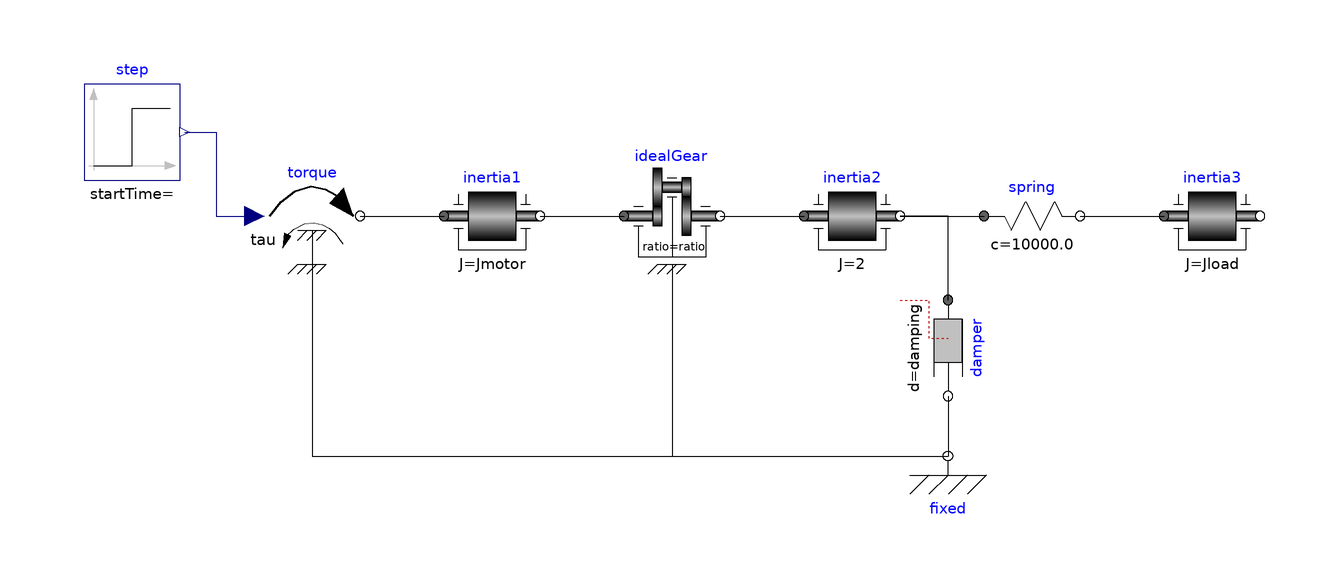

The component connection diagram of the Modelica model below, drawn from its own Placement and Line annotations.

model First "First example: simple drive train"
  extends Modelica.Icons.Example;
  parameter Modelica.Units.SI.Torque amplitude=10 "Amplitude of driving torque";
  parameter Modelica.Units.SI.Frequency f=5 "Frequency of driving torque";
  parameter Modelica.Units.SI.Inertia Jmotor(min=0)=0.1 "Motor inertia";
  parameter Modelica.Units.SI.Inertia Jload(min=0)=2 "Load inertia";
  parameter Real ratio=10 "Gear ratio";
  parameter Real damping=10 "Damping in bearing of gear";

  Modelica.Mechanics.Rotational.Components.Fixed fixed annotation (Placement(transformation(extent={{38,-48},{54,-32}})));
  Modelica.Mechanics.Rotational.Sources.Torque torque(useSupport=true) annotation (Placement(transformation(extent={{-68,-8},{-52,8}})));
  Modelica.Mechanics.Rotational.Components.Inertia inertia1(J=Jmotor) annotation (Placement(transformation(extent={{-38,-8},{-22,8}})));
  Modelica.Mechanics.Rotational.Components.IdealGear idealGear(ratio=ratio, useSupport=true) annotation (Placement(transformation(extent={{-8,-8},{8,8}})));
  Modelica.Mechanics.Rotational.Components.Inertia inertia2(
    J=2,
    phi(fixed=true, start=0),
    w(fixed=true, start=0)) annotation (Placement(transformation(extent={{22,-8},{38,8}})));
  Modelica.Mechanics.Rotational.Components.Spring spring(c=1.e4, phi_rel(fixed=true)) annotation (Placement(transformation(extent={{52,-8},{68,8}})));
  Modelica.Mechanics.Rotational.Components.Inertia inertia3(J=Jload, w(fixed=true, start=0)) annotation (Placement(transformation(extent={{82,-8},{98,8}})));
  Modelica.Mechanics.Rotational.Components.Damper damper(d=damping) annotation (Placement(transformation(
        origin={46,-22},
        extent={{-8,-8},{8,8}},
        rotation=270)));
  Modelica.Blocks.Sources.Step step
    annotation (Placement(transformation(extent={{-98,6},{-82,22}})));
equation
  connect(inertia1.flange_b, idealGear.flange_a)
    annotation (Line(points={{-22,0},{-8,0}}));
  connect(idealGear.flange_b, inertia2.flange_a)
    annotation (Line(points={{8,0},{22,0}}));
  connect(inertia2.flange_b, spring.flange_a)
    annotation (Line(points={{38,0},{52,0}}));
  connect(spring.flange_b, inertia3.flange_a)
    annotation (Line(points={{68,0},{82,0}}));
  connect(damper.flange_a, inertia2.flange_b)
    annotation (Line(points={{46,-14},{46,0},{38,0}}));
  connect(damper.flange_b, fixed.flange)
    annotation (Line(points={{46,-30},{46,-40}}));
  connect(step.y, torque.tau)
    annotation (Line(points={{-81.2,14},{-76,14},{-76,0},{-69.6,0}},
                                                   color={0,0,127}));
  connect(torque.support, fixed.flange)
    annotation (Line(points={{-60,-8},{-60,-40},{46,-40}}));
  connect(idealGear.support, fixed.flange)
    annotation (Line(points={{0,-8},{0,-40},{46,-40}}));
  connect(torque.flange, inertia1.flange_a) annotation (Line(
      points={{-52,0},{-38,0}}));
  annotation (
    Documentation(info="<html>
<p>The drive train consists of a motor inertia which is driven by
a sine-wave motor torque. Via a gearbox the rotational energy is
transmitted to a load inertia. Elasticity in the gearbox is modeled
by a spring element. A linear damper is used to model the
damping in the gearbox bearing.</p>
<p>Note, that a force component (like the damper of this example)
which is acting between a shaft and the housing has to be fixed
in the housing on one side via component Fixed.</p>
<p>Simulate for 1 second and plot the following variables:<br>
   angular velocities of inertias inertia2 and 3: inertia2.w, inertia3.w</p>

</html>"),
    experiment(StopTime=1.0, Interval=0.001),
    uses(Modelica(version="4.0.0")));
end First;